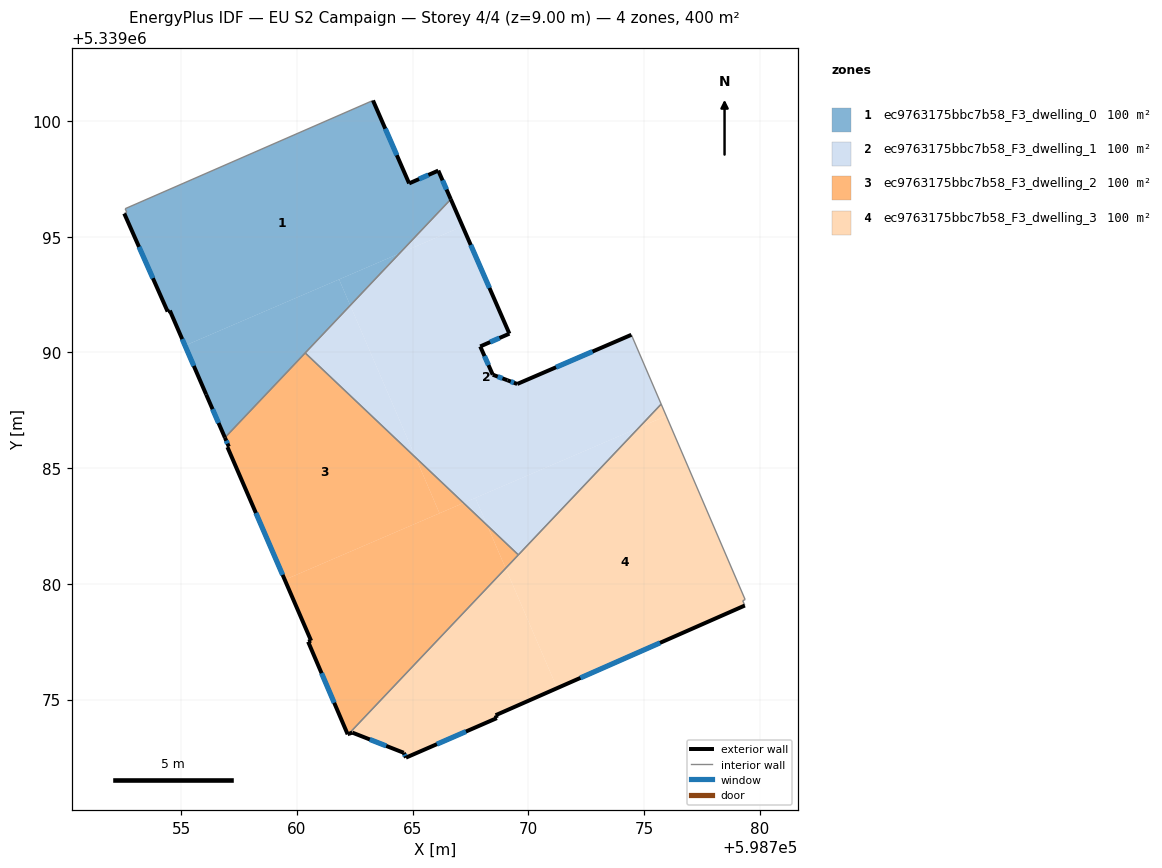
=== STOREY PLAN SPEC (per zone: floor XY polygon, exterior-wall plan segments, windows/doors) ===
zone 1: ec9763175bbc7b58_F3_dwelling_0  (99.9 m²)
  floor: (598766.11, 5339097.86) (598766.65, 5339096.62) (598764.43, 5339094.28) (598755.17, 5339090.29) (598754.51, 5339091.81) (598754.42, 5339091.76) (598752.54, 5339096.00) (598752.65, 5339096.05) (598752.58, 5339096.21) (598763.29, 5339100.89) (598764.85, 5339097.30)
  floor: (598761.82, 5339093.16) (598762.30, 5339092.03) (598756.89, 5339086.32) (598755.17, 5339090.29)
  floor: (598764.43, 5339094.28) (598762.30, 5339092.03) (598761.82, 5339093.16)
  exterior wall: (598754.51, 5339091.81) – (598756.08, 5339088.18)  [4.0 m]
    window: (598755.04, 5339090.57) – (598755.55, 5339089.42)  [1.2 m²]
  exterior wall: (598754.42, 5339091.76) – (598754.51, 5339091.81)  [0.1 m]
  exterior wall: (598752.54, 5339096.00) – (598754.42, 5339091.76)  [4.6 m]
    window: (598753.18, 5339094.56) – (598753.78, 5339093.21)  [1.4 m²]
  exterior wall: (598764.85, 5339097.30) – (598763.29, 5339100.89)  [3.9 m]
    window: (598764.32, 5339098.52) – (598763.82, 5339099.67)  [1.2 m²]
  exterior wall: (598766.11, 5339097.86) – (598764.85, 5339097.30)  [1.4 m]
    window: (598765.68, 5339097.67) – (598765.28, 5339097.49)  [0.4 m²]
  exterior wall: (598766.65, 5339096.62) – (598766.11, 5339097.86)  [1.3 m]
    window: (598766.47, 5339097.04) – (598766.29, 5339097.43)  [0.4 m²]
  exterior wall: (598756.08, 5339088.18) – (598756.89, 5339086.32)  [2.0 m]
    window: (598756.35, 5339087.55) – (598756.61, 5339086.95)  [0.6 m²]
  interior walls: 5
zone 2: ec9763175bbc7b58_F3_dwelling_1  (99.9 m²)
  floor: (598774.45, 5339090.76) (598775.74, 5339087.77) (598774.78, 5339086.75) (598767.20, 5339083.50) (598765.13, 5339085.46) (598762.30, 5339092.03) (598764.43, 5339094.28) (598767.16, 5339095.45) (598769.18, 5339090.81) (598767.92, 5339090.26) (598768.46, 5339089.04) (598769.52, 5339088.64)
  floor: (598766.65, 5339096.62) (598767.16, 5339095.45) (598764.43, 5339094.28)
  floor: (598774.78, 5339086.75) (598769.57, 5339081.25) (598768.22, 5339082.53) (598767.71, 5339083.71)
  floor: (598767.71, 5339083.71) (598768.22, 5339082.53) (598767.20, 5339083.50)
  floor: (598762.30, 5339092.03) (598765.13, 5339085.46) (598760.36, 5339089.98)
  exterior wall: (598769.18, 5339090.81) – (598766.65, 5339096.62)  [6.3 m]
    window: (598768.32, 5339092.79) – (598767.51, 5339094.64)  [1.9 m²]
  exterior wall: (598767.92, 5339090.26) – (598769.18, 5339090.81)  [1.4 m]
    window: (598768.35, 5339090.45) – (598768.75, 5339090.62)  [0.4 m²]
  exterior wall: (598768.46, 5339089.04) – (598767.92, 5339090.26)  [1.3 m]
    window: (598768.28, 5339089.45) – (598768.11, 5339089.84)  [0.4 m²]
  exterior wall: (598769.10, 5339088.80) – (598768.46, 5339089.04)  [0.7 m]
    window: (598768.88, 5339088.88) – (598768.68, 5339088.96)  [0.2 m²]
  exterior wall: (598769.52, 5339088.64) – (598769.10, 5339088.80)  [0.5 m]
    window: (598769.38, 5339088.69) – (598769.24, 5339088.74)  [0.1 m²]
  exterior wall: (598774.45, 5339090.76) – (598769.52, 5339088.64)  [5.4 m]
    window: (598772.77, 5339090.04) – (598771.20, 5339089.36)  [1.6 m²]
  interior walls: 4
zone 3: ec9763175bbc7b58_F3_dwelling_2  (99.9 m²)
  floor: (598765.13, 5339085.46) (598766.16, 5339083.05) (598759.47, 5339080.18) (598757.00, 5339085.91) (598757.06, 5339085.93) (598756.89, 5339086.32) (598760.36, 5339089.98)
  floor: (598768.22, 5339082.53) (598769.02, 5339080.67) (598762.24, 5339073.52) (598762.19, 5339073.50) (598760.48, 5339077.50) (598760.61, 5339077.54) (598759.47, 5339080.18) (598767.20, 5339083.50)
  floor: (598767.20, 5339083.50) (598766.16, 5339083.05) (598765.13, 5339085.46)
  floor: (598769.57, 5339081.25) (598769.02, 5339080.67) (598768.22, 5339082.53)
  exterior wall: (598760.48, 5339077.50) – (598762.19, 5339073.50)  [4.3 m]
    window: (598761.07, 5339076.14) – (598761.61, 5339074.86)  [1.3 m²]
  exterior wall: (598760.61, 5339077.54) – (598760.48, 5339077.50)  [0.1 m]
  exterior wall: (598757.00, 5339085.91) – (598760.61, 5339077.54)  [9.1 m]
    window: (598758.23, 5339083.06) – (598759.38, 5339080.39)  [2.8 m²]
  exterior wall: (598757.06, 5339085.93) – (598757.00, 5339085.91)  [0.1 m]
  exterior wall: (598756.89, 5339086.32) – (598757.06, 5339085.93)  [0.4 m]
    window: (598756.95, 5339086.18) – (598757.00, 5339086.06)  [0.1 m²]
  exterior wall: (598762.19, 5339073.50) – (598762.24, 5339073.52)  [0.1 m]
  interior walls: 3
zone 4: ec9763175bbc7b58_F3_dwelling_3  (99.9 m²)
  floor: (598775.96, 5339087.26) (598779.37, 5339079.32) (598779.26, 5339079.27) (598779.35, 5339079.06) (598771.24, 5339075.49) (598769.02, 5339080.67) (598774.78, 5339086.75)
  floor: (598775.74, 5339087.77) (598775.96, 5339087.26) (598774.78, 5339086.75)
  floor: (598769.02, 5339080.67) (598771.24, 5339075.49) (598768.59, 5339074.32) (598768.64, 5339074.20) (598764.71, 5339072.49) (598764.62, 5339072.70) (598762.39, 5339073.57) (598762.24, 5339073.52)
  exterior wall: (598768.59, 5339074.32) – (598779.35, 5339079.06)  [11.8 m]
    window: (598772.25, 5339075.94) – (598775.69, 5339077.45)  [3.6 m²]
  exterior wall: (598768.64, 5339074.20) – (598768.59, 5339074.32)  [0.1 m]
  exterior wall: (598764.71, 5339072.49) – (598768.64, 5339074.20)  [4.3 m]
    window: (598766.05, 5339073.07) – (598767.30, 5339073.62)  [1.3 m²]
  exterior wall: (598764.62, 5339072.70) – (598764.71, 5339072.49)  [0.2 m]
    window: (598764.65, 5339072.63) – (598764.68, 5339072.56)  [0.1 m²]
  exterior wall: (598762.39, 5339073.57) – (598764.62, 5339072.70)  [2.4 m]
    window: (598763.15, 5339073.28) – (598763.86, 5339073.00)  [0.7 m²]
  exterior wall: (598762.24, 5339073.52) – (598762.39, 5339073.57)  [0.2 m]
  interior walls: 5

=== DERIVED (storey summary) ===
Building: EU S2 Campaign
Storey: 4 of 4  (floor level z = 9.00 m)
Storey gross floor area: 399.6 m²
Zones on this storey: 4
  - ec9763175bbc7b58_F3_dwelling_0: floor 99.9 m²; exterior wall 17.4 m (52.1 m²); 6 window(s) 5.3 m²; WWR 10.1%
  - ec9763175bbc7b58_F3_dwelling_1: floor 99.9 m²; exterior wall 15.5 m (46.6 m²); 6 window(s) 4.8 m²; WWR 10.2%
  - ec9763175bbc7b58_F3_dwelling_2: floor 99.9 m²; exterior wall 14.1 m (42.4 m²); 3 window(s) 4.3 m²; WWR 10.0%
  - ec9763175bbc7b58_F3_dwelling_3: floor 99.9 m²; exterior wall 19.0 m (56.9 m²); 4 window(s) 5.7 m²; WWR 10.1%
Zone adjacency (shared interzone walls):
  - ec9763175bbc7b58_F3_dwelling_0 ↔ ec9763175bbc7b58_F3_dwelling_1
  - ec9763175bbc7b58_F3_dwelling_0 ↔ ec9763175bbc7b58_F3_dwelling_2
  - ec9763175bbc7b58_F3_dwelling_1 ↔ ec9763175bbc7b58_F3_dwelling_2
  - ec9763175bbc7b58_F3_dwelling_1 ↔ ec9763175bbc7b58_F3_dwelling_3
  - ec9763175bbc7b58_F3_dwelling_2 ↔ ec9763175bbc7b58_F3_dwelling_3